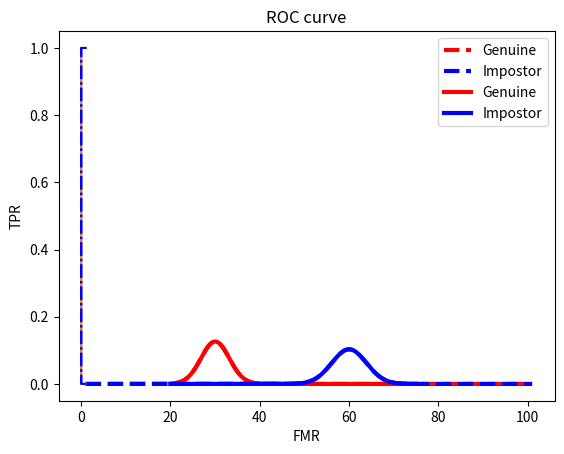

Source code (Python):
# -*- coding: utf-8 -*-
"""EVALUATION_METRICS.ipynb

Automatically generated by Colab.

Original file is located at
    https://colab.research.google.com/<link-removed>
"""

import numpy as np
import math
import matplotlib.pyplot as plt
from scipy.stats import norm
import statistics
from scipy.integrate import quad


# For Genuine
mu_g = 30
sigma_g = math.sqrt(10)
var_g = 10


# For Impostor
mu_i = 60
sigma_i = math.sqrt(15)
var_i = 15


x_axis = np.arange(35, 55, 0.01)
plt.plot(x_axis, norm.pdf(x_axis, mu_g, sigma_g), color='red')
plt.plot(x_axis, norm.pdf(x_axis, mu_i, sigma_i), color='blue')
plt.show()


x_axis = np.arange(1, 101, 0.01)
plt.plot(x_axis, norm.pdf(x_axis, mu_g, sigma_g), color='red', label='Genuine', linestyle='--', linewidth = 3)
plt.plot(x_axis, norm.pdf(x_axis, mu_i, sigma_i), color='blue', label='Impostor', linestyle='--', linewidth = 3)
plt.legend()
plt.show()




# Gaussian Function
def univariate_gaussian(x, mean, variance):
    exp_term = -0.5 * ((x - mean) ** 2) / variance
    coeff = 1 / np.sqrt(2 * np.pi * variance)
    return coeff * np.exp(exp_term)




# FMR and FNMR at Threshold = 50
th = 50
mean = mu_g
variance = sigma_g ** 2
fmr = quad(univariate_gaussian, th, np.inf, args=(mean, variance))
print(f"FMR at threshold 50: {fmr}")


mean = mu_i
variance = sigma_i ** 2
fnmr = quad(univariate_gaussian, -np.inf, th, args=(mean, variance))
print(f"FNMR at threshold 50: {fnmr}")




# FMR and FNMR at Threshold = 75
th = 75
mean = mu_g
variance = sigma_g ** 2
fmr = quad(univariate_gaussian, th, np.inf, args=(mean, variance))
print(f"FMR at threshold 75: {fmr}")


mean = mu_i
variance = sigma_i ** 2
fnmr = quad(univariate_gaussian, -np.inf, th, args=(mean, variance))
print(f"FNMR at threshold 75: {fnmr}")






# DET Curve
fnmrlst = []
fmrlst = []
thlst = np.arange(1, 101, 0.5)


for i in thlst:
    fmr = quad(univariate_gaussian, i, np.inf, args=(mu_g, var_g))
    fmrlst.append(fmr[0])


    fnmr = quad(univariate_gaussian, -np.inf, i, args=(mu_i, var_i))
    fnmrlst.append(fnmr[0])


plt.plot(fmrlst, fnmrlst)
plt.title('DET curve')
plt.xlabel('FMR')
plt.ylabel('FNMR')
plt.show()


# ROC Curve
tprlst = []
for i in thlst:
    tpr = quad(univariate_gaussian, i, np.inf, args=(mu_i, var_i))
    tprlst.append(tpr[0])


plt.plot(fmrlst, tprlst)
plt.title('ROC curve')
plt.xlabel('FMR')
plt.ylabel('TPR')
plt.show()




# Plot All Distributions
x_axis = np.arange(20, 75, 0.01)
plt.plot(x_axis, norm.pdf(x_axis, mu_g, sigma_g), color='red', label='Genuine', linewidth=3)
plt.plot(x_axis, norm.pdf(x_axis, mu_i, sigma_i), color='blue', label='Impostor', linewidth=3)


plt.legend()
plt.show()




plt.plot(fmrlst, fnmrlst, color='blue', linestyle='-.')

plt.title('DET curve')
plt.xlabel('FMR')
plt.ylabel('FNMR')
plt.grid()

plt.show()




plt.plot(fmrlst, tprlst, color='blue', linestyle='-.')

plt.title('ROC curve')
plt.xlabel('FMR')
plt.ylabel('TPR')
plt.grid()

plt.show()